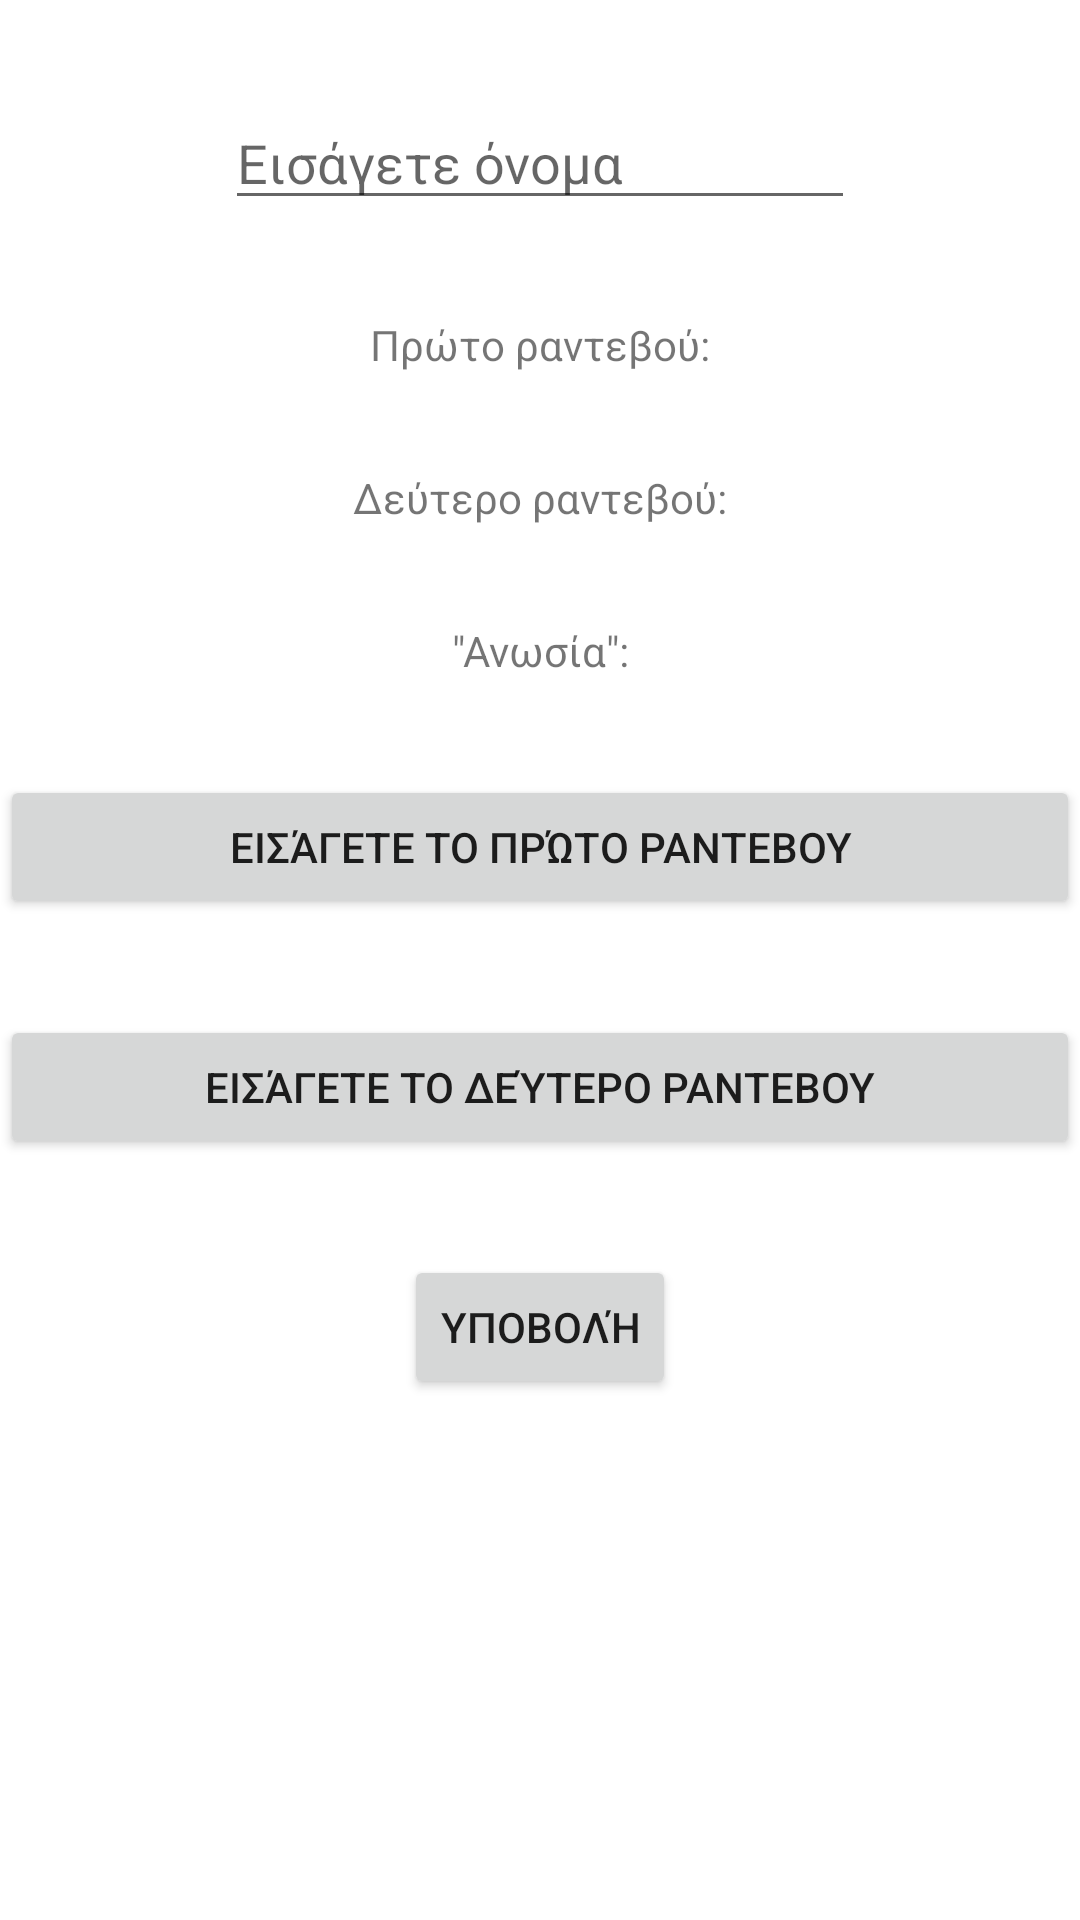

Write the Android layout XML for this screen, with the resource values it uses.
<!-- AndroidManifest.xml: application theme Theme.MyApplication -->
<!-- res/layout/activity_notifications_add.xml -->
<?xml version="1.0" encoding="utf-8"?>
<ScrollView xmlns:android="http://schemas.android.com/apk/res/android"
    xmlns:app="http://schemas.android.com/apk/res-auto"
    xmlns:tools="http://schemas.android.com/tools"
    android:layout_width="match_parent"
    android:layout_height="match_parent">
    <androidx.constraintlayout.widget.ConstraintLayout
        android:layout_width="match_parent"
        android:layout_height="wrap_content"
        tools:context=".NotificationsAdd">

        <Button
            android:id="@+id/date1"
            android:layout_width="0dp"
            android:layout_height="wrap_content"
            android:layout_marginBottom="32dp"
            android:text="@string/insert_first_date"
            app:layout_constraintBottom_toTopOf="@+id/date2"
            app:layout_constraintEnd_toEndOf="parent"
            app:layout_constraintStart_toStartOf="parent" />

        <TextView
            android:id="@+id/show_date_1"
            android:layout_width="wrap_content"
            android:layout_height="wrap_content"
            android:layout_marginBottom="32dp"
            android:text="@string/Show_first_date"
            app:layout_constraintBottom_toTopOf="@+id/show_date_2"
            app:layout_constraintEnd_toEndOf="parent"
            app:layout_constraintStart_toStartOf="parent" />

        <Button
            android:id="@+id/date2"
            android:layout_width="0dp"
            android:layout_height="wrap_content"
            android:layout_marginBottom="32dp"
            android:text="@string/insert_second_date"
            app:layout_constraintBottom_toTopOf="@+id/submit"
            app:layout_constraintEnd_toEndOf="parent"
            app:layout_constraintStart_toStartOf="parent" />

        <TextView
            android:id="@+id/show_date_2"
            android:layout_width="wrap_content"
            android:layout_height="wrap_content"
            android:layout_marginBottom="32dp"
            android:text="@string/Show_second_date"
            app:layout_constraintBottom_toTopOf="@+id/show_date_3"
            app:layout_constraintEnd_toEndOf="parent"
            app:layout_constraintStart_toStartOf="parent" />

        <TextView
            android:id="@+id/show_date_3"
            android:layout_width="wrap_content"
            android:layout_height="wrap_content"
            android:layout_marginBottom="32dp"
            android:text="@string/Show_third_date"
            app:layout_constraintBottom_toTopOf="@+id/date1"
            app:layout_constraintEnd_toEndOf="parent"
            app:layout_constraintStart_toStartOf="parent" />

        <Button
            android:id="@+id/submit"
            android:layout_width="wrap_content"
            android:layout_height="wrap_content"
            android:layout_marginBottom="32dp"
            android:text="@string/submit_text"
            app:layout_constraintBottom_toBottomOf="parent"
            app:layout_constraintEnd_toEndOf="parent"
            app:layout_constraintStart_toStartOf="parent" />

        <EditText
            android:id="@+id/title"
            android:layout_width="wrap_content"
            android:layout_height="wrap_content"
            android:layout_marginTop="32dp"
            android:layout_marginBottom="32dp"
            android:autofillHints="name"
            android:ems="10"
            android:hint="@string/name_hint"
            android:inputType="textPersonName"
            android:maxLength="8"
            app:layout_constraintBottom_toTopOf="@+id/show_date_1"
            app:layout_constraintEnd_toEndOf="parent"
            app:layout_constraintStart_toStartOf="parent"
            app:layout_constraintTop_toTopOf="parent" />
    </androidx.constraintlayout.widget.ConstraintLayout>
</ScrollView>
<!-- resources referenced by this layout -->
<resources>
  <string name="Show_first_date">Πρώτο ραντεβού:</string>
  <string name="Show_second_date">Δεύτερο ραντεβού:</string>
  <string name="Show_third_date">\"Ανωσία\":</string>
  <string name="insert_first_date">Εισάγετε το πρώτο ραντεβου</string>
  <string name="insert_second_date">Εισάγετε το δεύτερο ραντεβου</string>
  <string name="name_hint">Εισάγετε όνομα</string>
  <string name="submit_text">Υποβολή</string>
  <style name="Theme.MyApplication" parent="Theme.MaterialComponents.DayNight.DarkActionBar">
          
          <item name="colorPrimary">@color/blue_500</item>
          <item name="colorPrimaryVariant">@color/blue_700</item>
          <item name="colorOnPrimary">@color/white</item>
          
          <item name="colorSecondary">@color/green_500</item>
          <item name="colorSecondaryVariant">@color/green_700</item>
          <item name="colorOnSecondary">@color/black</item>
          
          <item name="android:statusBarColor" tools:targetApi="l">?attr/colorPrimaryVariant</item>
          
      </style>
  <color name="blue_500">#2196F3</color>
  <color name="blue_700">#1976D2</color>
  <color name="white">#FFFFFFFF</color>
  <color name="green_500">#4CAF50</color>
  <color name="green_700">#388E3C</color>
  <color name="black">#FF000000</color>
</resources>
